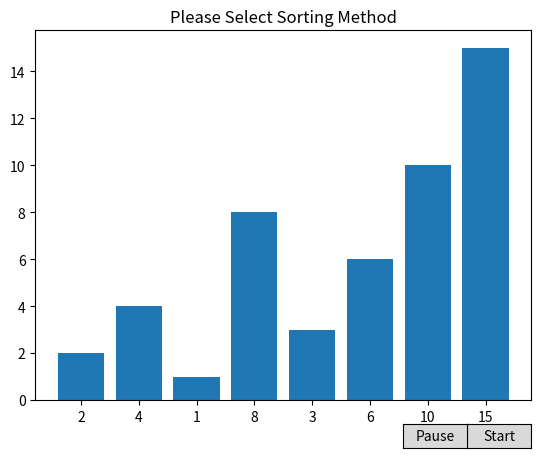

Write the Python code that produced this figure.
# Program with visualization of sorting algorithms
# Implements Bubble, Merge and Quick Sort in Python
# Authors: Victor Vu, 
# Group: Syntax Sages 

import matplotlib.pyplot as plot # required library for plot
import numpy as np # contains object to manipulate plot
from matplotlib.widgets import Button # imports buttons

# Bubble Sort Function
def bubble_sort(L, graph): # pass in list/graph 
    n = len(L) # find the length of l and store in n
    for i in range(n): # ensure number of passes does not exceed length 
        for j in range(0, n-i-1): # start at 1st element but end before the largest last element 
                if L[j] > L[j+1]: # if element is greater than the next element 
                    L[j], L[j+1] = L[j+1], L[j] # swap positions 

                    # Gui Portion
                    graph.clear() # reset for next execution
                    graph.set_title('Bubble Sort')
                    graph.bar(np.arange(len(L)), L, align='center') # set type to bar graph
                    graph.set_xticks(np.arange(len(L))) # set axis positions
                    graph.set_xticklabels(L) # then label axis using array elements
                    plot.pause(1.0) # delay updating to visualize sorting

                    while paused: # check for pause condition
                        plot.pause(0.1) # in .1 seconds stop

L = [2, 4, 1, 8, 3, 6, 10, 15] # Global list of numbers

# Call to start to sorting
def start(event): # wait on the event button clicked
    global L # access the values
    bubble_sort(L, graph) # call bubble sort

# Stop all sorting
def stop(event):
    global paused # access global variable
    paused = not paused # toggle the state
    pause_button.label.set_text('Resume' if paused else 'Pause') # switch text

# Initial list
def draw_initial_list(L):
    graph.clear()
    graph.set_title('Please Select Sorting Method')
    graph.bar(np.arange(len(L)), L, align='center')
    graph.set_xticks(np.arange(len(L)))
    graph.set_xticklabels(L)

# Create a figure and axis for the plot
fig, graph = plot.subplots()
draw_initial_list(L)

# Start Button
graph_button = fig.add_axes([0.8, 0.01, 0.1, 0.05]) # button positions
start_button = Button(graph_button, 'Start')
start_button.on_clicked(start)

# Pause Button
paused = False # not yet paused
graph_button = fig.add_axes([0.7, 0.01, 0.1, 0.05]) 
pause_button = Button(graph_button, 'Pause')
pause_button.on_clicked(stop)

plot.show() # output



